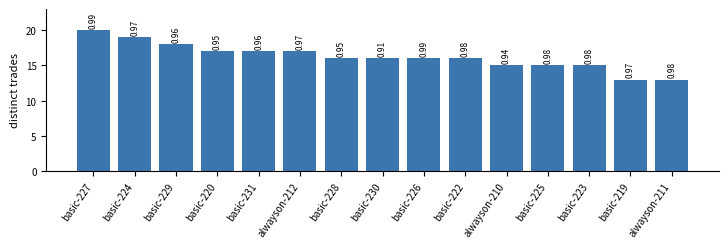
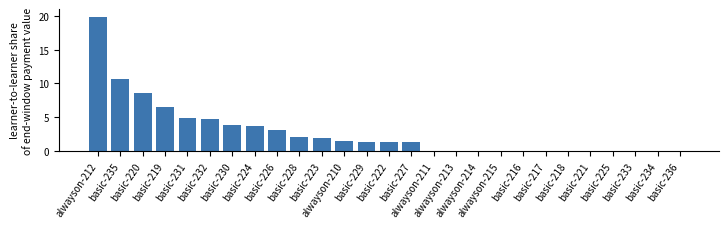

Here is the Python script that generated these plots, in order:
"""Rebuild fig_division.pdf and fig_employment.pdf from tonight's
(July 21 late-evening) pooled instrument reads. Values hand-carried
from merged_division.out and the employment sections of refresh/*.out."""
import matplotlib
matplotlib.use('Agg')
import matplotlib.pyplot as plt

OUT = './'
BLUE = '#3d76af'

# world -> (trades, evenness) merged census, >=12 distinct qualify
division = [
    ('basic-227', 20, 0.99), ('basic-224', 19, 0.97), ('basic-229', 18, 0.96),
    ('basic-220', 17, 0.95), ('basic-231', 17, 0.96), ('alwayson-212', 17, 0.97),
    ('basic-228', 16, 0.95), ('basic-230', 16, 0.91), ('basic-226', 16, 0.99),
    ('basic-222', 16, 0.98), ('alwayson-210', 15, 0.94), ('basic-225', 15, 0.98),
    ('basic-223', 15, 0.98), ('basic-219', 13, 0.97), ('alwayson-211', 13, 0.98),
]
fig, ax = plt.subplots(figsize=(7.2, 2.4))
xs = range(len(division))
ax.bar(xs, [d[1] for d in division], color=BLUE)
for i, (w, t, e) in enumerate(division):
    ax.text(i, t + 0.3, f'{e:.2f}', ha='center', va='bottom',
            fontsize=6, rotation=90)
ax.set_xticks(list(xs))
ax.set_xticklabels([d[0] for d in division], rotation=55, ha='right',
                   fontsize=6.5)
ax.set_ylabel('distinct trades', fontsize=8)
ax.set_ylim(0, 23)
ax.tick_params(labelsize=7)
for s in ('top', 'right'):
    ax.spines[s].set_visible(False)
fig.tight_layout(pad=0.4)
fig.savefig(OUT + 'fig_division.pdf')

# world -> end-window learner-to-learner value share (%), all 27 measured
emp = [
    ('alwayson-212', 19.76), ('basic-235', 10.64), ('basic-220', 8.52),
    ('basic-219', 6.57), ('basic-231', 4.96), ('basic-232', 4.72),
    ('basic-230', 3.84), ('basic-224', 3.65), ('basic-226', 3.09),
    ('basic-228', 2.14), ('basic-223', 1.88), ('alwayson-210', 1.52),
    ('basic-229', 1.40), ('basic-222', 1.40), ('basic-227', 1.27),
    ('alwayson-211', 0.0), ('alwayson-213', 0.0), ('alwayson-214', 0.0),
    ('alwayson-215', 0.0), ('basic-216', 0.0), ('basic-217', 0.0),
    ('basic-218', 0.0), ('basic-221', 0.0), ('basic-225', 0.0),
    ('basic-233', 0.0), ('basic-234', 0.0), ('basic-236', 0.0),
]
fig2, ax2 = plt.subplots(figsize=(7.2, 2.2))
xs2 = range(len(emp))
ax2.bar(xs2, [e[1] for e in emp], color=BLUE)
ax2.set_xticks(list(xs2))
ax2.set_xticklabels([e[0] for e in emp], rotation=55, ha='right',
                    fontsize=6)
ax2.set_ylabel('learner-to-learner share\nof end-window payment value',
               fontsize=7.5)
ax2.set_ylim(0, 21)
ax2.tick_params(labelsize=7)
for s in ('top', 'right'):
    ax2.spines[s].set_visible(False)
fig2.tight_layout(pad=0.4)
fig2.savefig(OUT + 'fig_employment.pdf')
print('both figures rebuilt')
